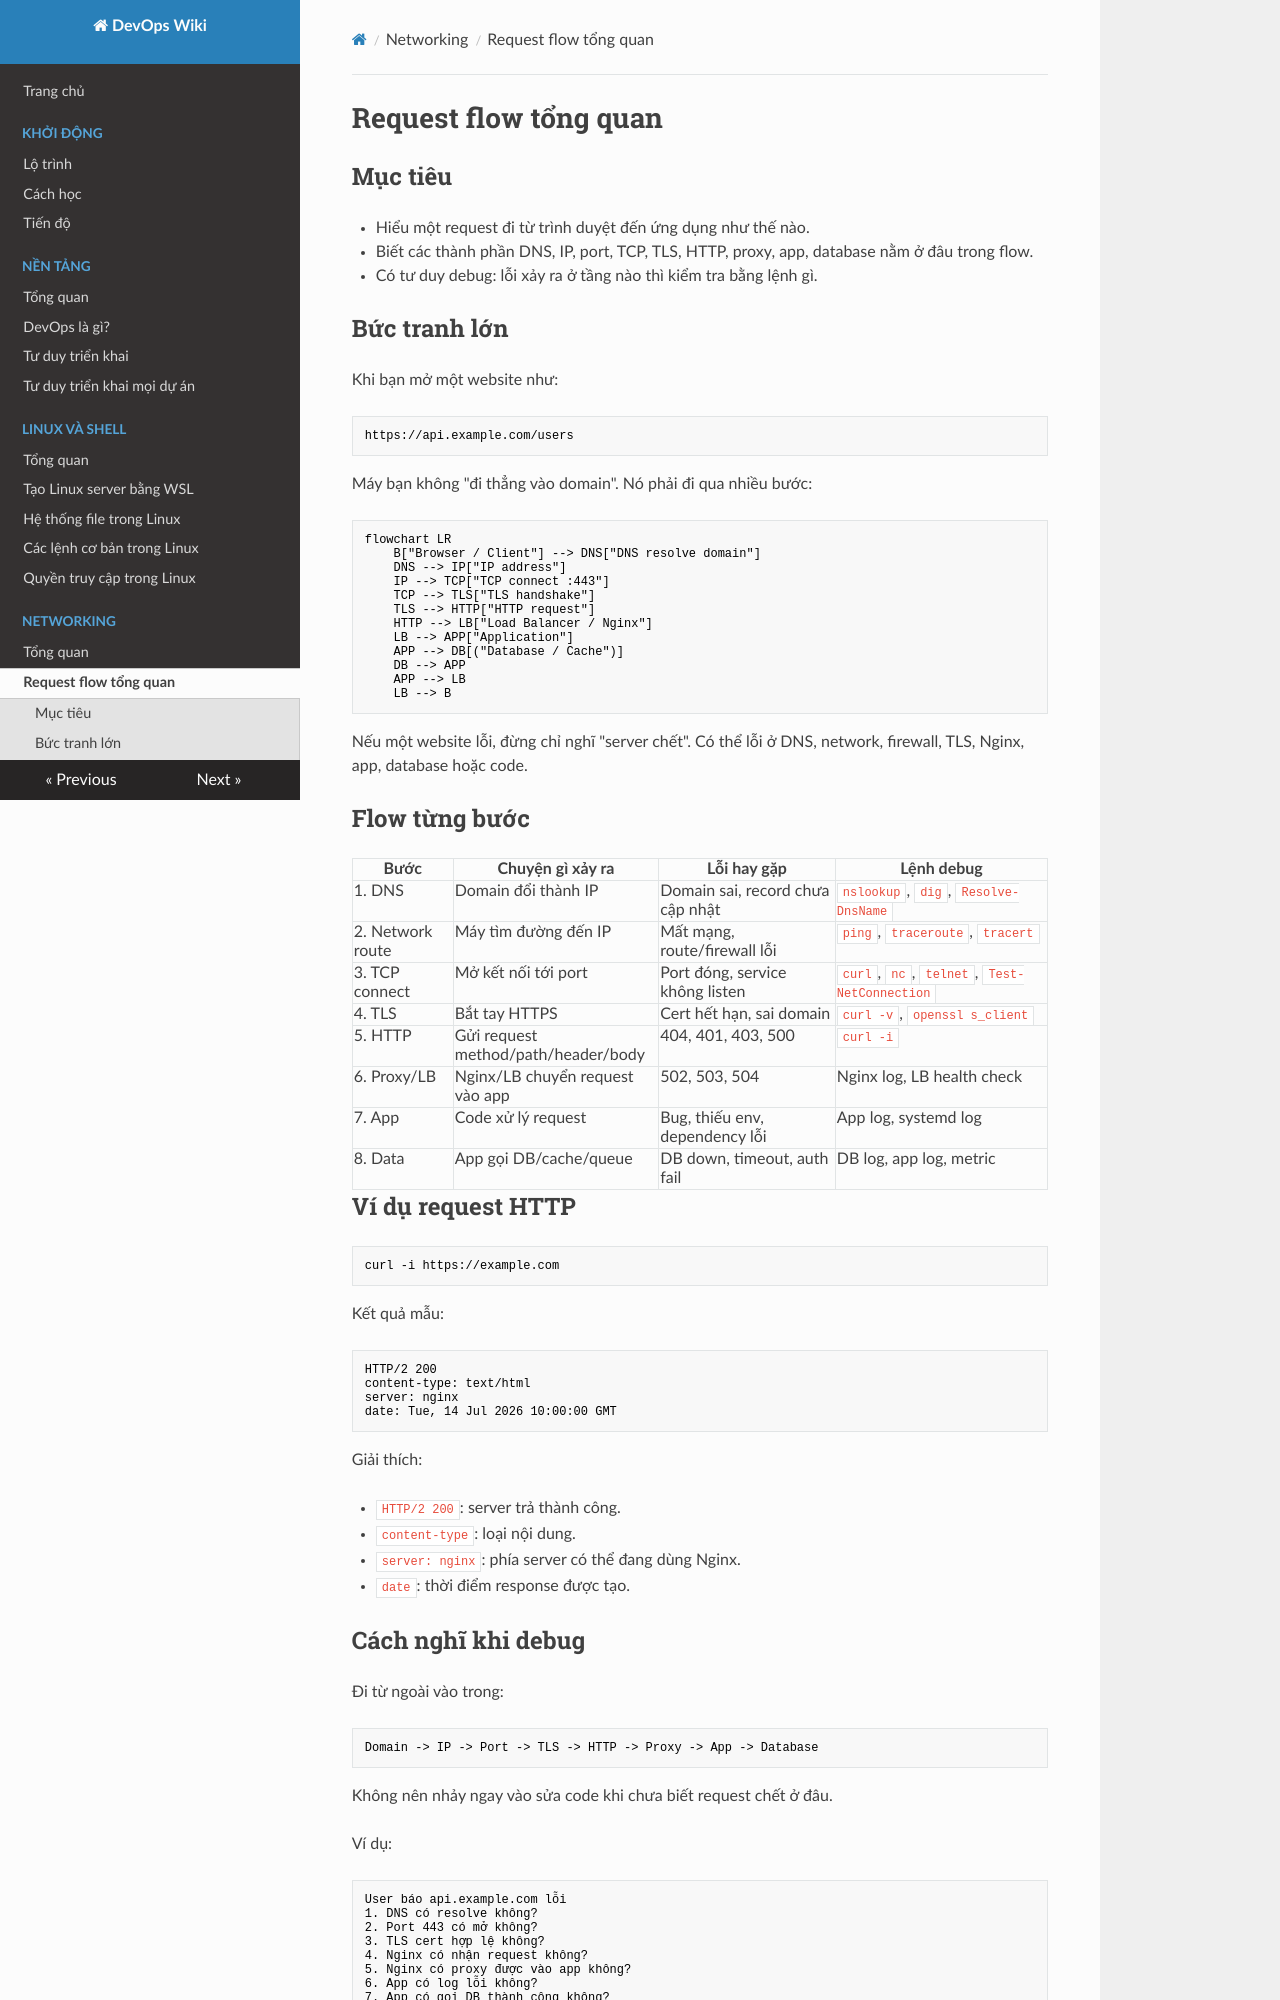

repository: keyntk78/devops-learning · page: 03-networking/request-flow-tong-quan/index.html · generator: mkdocs

# Request flow tổng quan

## Mục tiêu

- Hiểu một request đi từ trình duyệt đến ứng dụng như thế nào.
- Biết các thành phần DNS, IP, port, TCP, TLS, HTTP, proxy, app, database nằm ở đâu trong flow.
- Có tư duy debug: lỗi xảy ra ở tầng nào thì kiểm tra bằng lệnh gì.

## Bức tranh lớn

Khi bạn mở một website như:

```text
https://api.example.com/users
```

Máy bạn không "đi thẳng vào domain". Nó phải đi qua nhiều bước:

```mermaid
flowchart LR
    B["Browser / Client"] --> DNS["DNS resolve domain"]
    DNS --> IP["IP address"]
    IP --> TCP["TCP connect :443"]
    TCP --> TLS["TLS handshake"]
    TLS --> HTTP["HTTP request"]
    HTTP --> LB["Load Balancer / Nginx"]
    LB --> APP["Application"]
    APP --> DB[("Database / Cache")]
    DB --> APP
    APP --> LB
    LB --> B
```

Nếu một website lỗi, đừng chỉ nghĩ "server chết". Có thể lỗi ở DNS, network, firewall, TLS, Nginx, app, database hoặc code.

## Flow từng bước

| Bước | Chuyện gì xảy ra | Lỗi hay gặp | Lệnh debug |
| --- | --- | --- | --- |
| 1. DNS | Domain đổi thành IP | Domain sai, record chưa cập nhật | `nslookup`, `dig`, `Resolve-DnsName` |
| 2. Network route | Máy tìm đường đến IP | Mất mạng, route/firewall lỗi | `ping`, `traceroute`, `tracert` |
| 3. TCP connect | Mở kết nối tới port | Port đóng, service không listen | `curl`, `nc`, `telnet`, `Test-NetConnection` |
| 4. TLS | Bắt tay HTTPS | Cert hết hạn, sai domain | `curl -v`, `openssl s_client` |
| 5. HTTP | Gửi request method/path/header/body | 404, 401, 403, 500 | `curl -i` |
| 6. Proxy/LB | Nginx/LB chuyển request vào app | 502, 503, 504 | Nginx log, LB health check |
| 7. App | Code xử lý request | Bug, thiếu env, dependency lỗi | App log, systemd log |
| 8. Data | App gọi DB/cache/queue | DB down, timeout, auth fail | DB log, app log, metric |

## Ví dụ request HTTP

```bash
curl -i https://example.com
```

Kết quả mẫu:

```text
HTTP/2 200
content-type: text/html
server: nginx
date: Tue, 14 Jul 2026 10:00:00 GMT
```

Giải thích:

- `HTTP/2 200`: server trả thành công.
- `content-type`: loại nội dung.
- `server: nginx`: phía server có thể đang dùng Nginx.
- `date`: thời điểm response được tạo.
